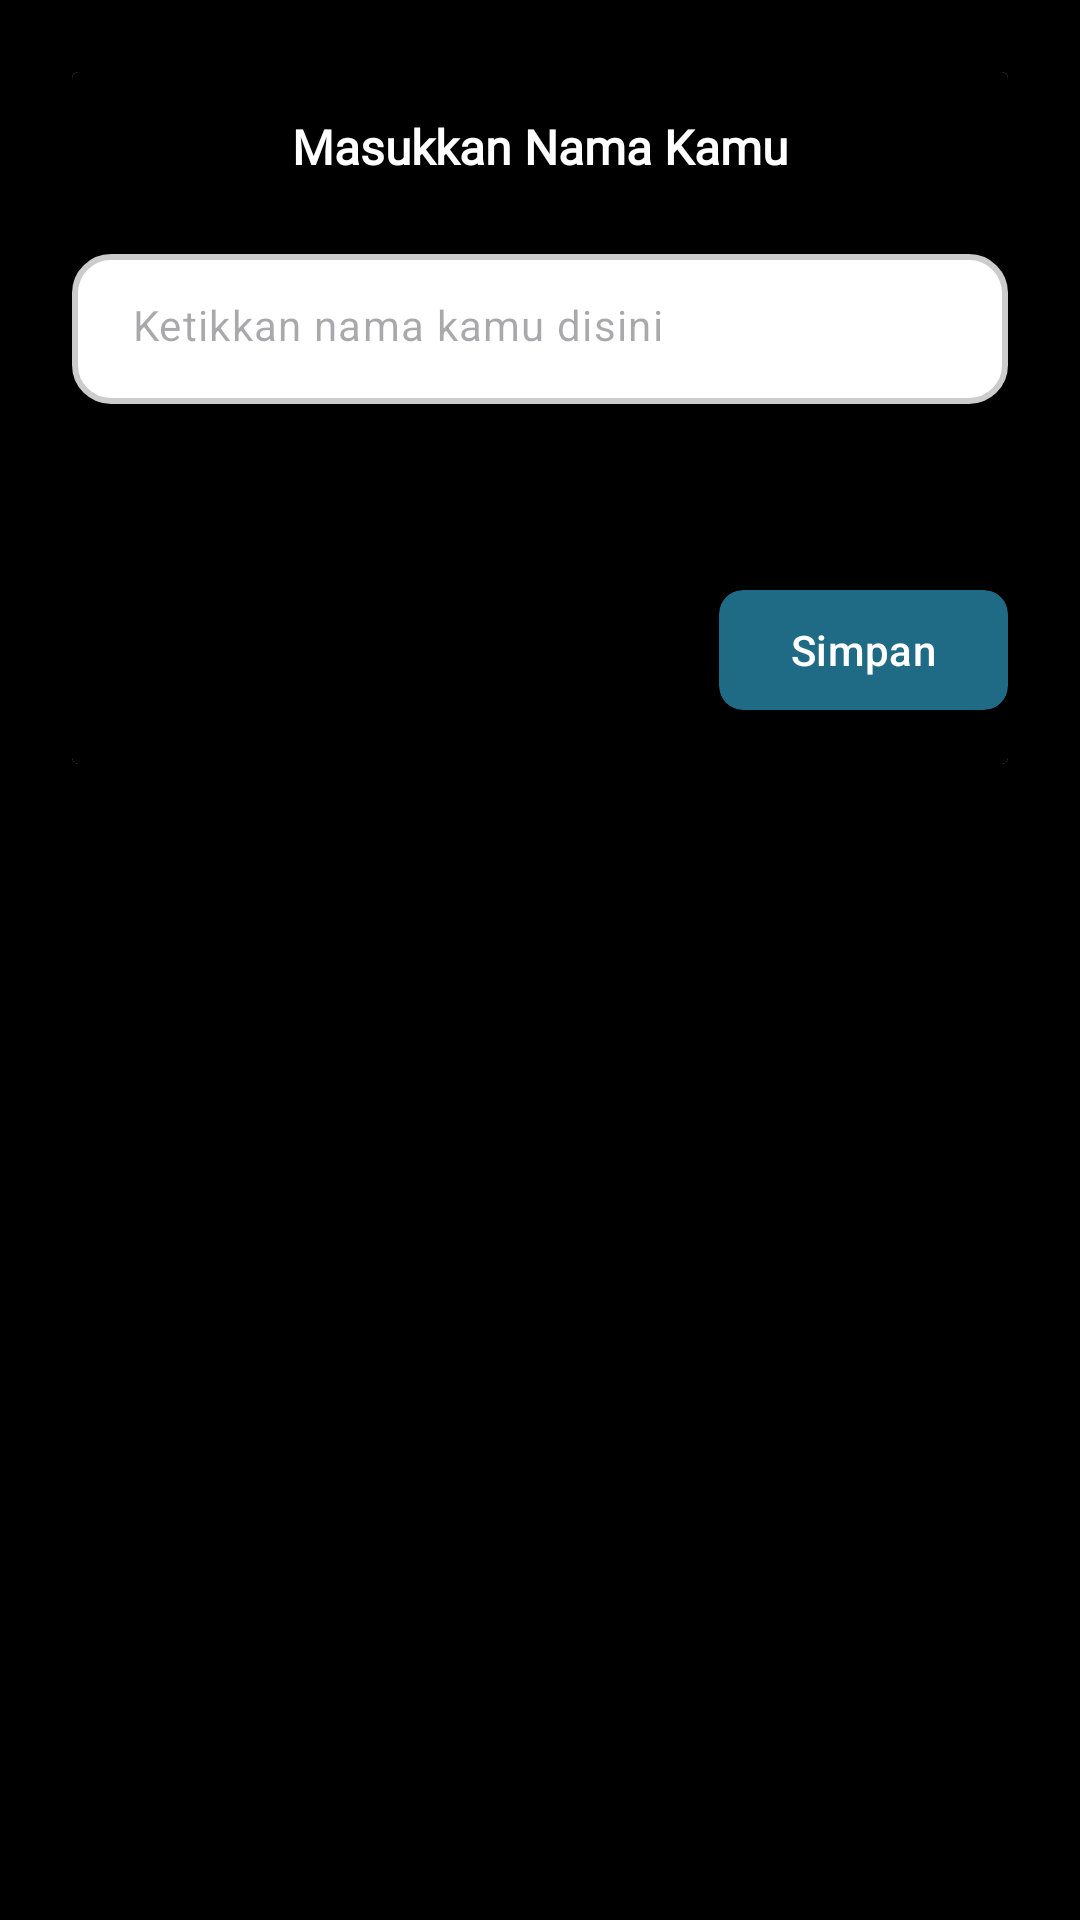

Android layout source for this screen:
<!-- AndroidManifest.xml: application theme Theme.LupaMinum -->
<!-- res/layout/fragment_collect_identity_temp.xml -->
<?xml version="1.0" encoding="utf-8"?>
<FrameLayout xmlns:android="http://schemas.android.com/apk/res/android"
    xmlns:tools="http://schemas.android.com/tools"
    xmlns:app="http://schemas.android.com/apk/res-auto"
    android:layout_width="match_parent"
    android:layout_height="match_parent"
    android:background="#000000"
    tools:context=".view.CollectIdentityTempFragment">

    <androidx.cardview.widget.CardView
        android:layout_width="wrap_content"
        android:layout_height="wrap_content"
        android:layout_weight="1"
        android:layout_margin="24dp">

        <RelativeLayout
            android:layout_width="wrap_content"
            android:layout_height="match_parent"
            android:background="#000000"
            android:paddingTop="14dp"
            android:paddingBottom="14dp">

            <TextView
                android:id="@+id/txt_label_identity"
                android:layout_width="wrap_content"
                android:layout_height="wrap_content"
                android:fontFamily="@font/lunasima"
                android:paddingBottom="5dp"
                android:layout_centerHorizontal="true"
                android:text="@string/label_identity"
                android:textColor="#FFFFFF"
                android:textSize="16sp"
                android:textStyle="bold"/>

            <com.google.android.material.textfield.TextInputLayout
                android:id="@+id/input_identity"
                android:layout_width="match_parent"
                android:layout_height="wrap_content"
                android:layout_marginTop="20dp"
                android:layout_marginBottom="10dp"
                android:layout_below="@id/txt_label_identity"
                app:hintEnabled="false">

                <com.google.android.material.textfield.TextInputEditText
                    android:id="@+id/txt_input_identity"
                    android:layout_width="match_parent"
                    android:layout_height="50dp"
                    android:paddingStart="20dp"
                    android:paddingEnd="20dp"
                    android:background="@drawable/rounded_editted_text"
                    android:hint="@string/label_hint_input_identity"
                    android:textSize="14sp" />
            </com.google.android.material.textfield.TextInputLayout>

            <com.google.android.material.button.MaterialButton
                android:id="@+id/btn_simpan"
                android:layout_width="wrap_content"
                android:layout_height="wrap_content"
                android:layout_marginTop="48dp"
                android:text="Simpan"
                android:textColor="@android:color/white"
                android:elevation="10dp"
                android:translationZ="12dp"
                android:clipToOutline="true"
                android:outlineProvider="background"
                android:autoLink="web"
                android:layout_below="@id/input_identity"
                android:layout_alignParentEnd="true"
                app:rippleColor="#801F6B86"
                app:cornerRadius="8dp"
                app:backgroundTint="#1F6B86" />
        </RelativeLayout>
    </androidx.cardview.widget.CardView>

</FrameLayout>
<!-- resources referenced by this layout -->
<resources>
  <!-- drawable rounded_editted_text (drawable) -->
  <?xml version="1.0" encoding="utf-8"?>
  <shape xmlns:android="http://schemas.android.com/apk/res/android">
      <solid android:color="#FFFFFF"/> 
      <stroke
          android:width="2dp"
          android:color="#CCCCCC"/> 
      <corners android:radius="12dp"/> 
      <padding
          android:left="8dp"
          android:top="8dp"
          android:right="8dp"
          android:bottom="8dp"/>
  </shape>
  <string name="label_hint_input_identity">Ketikkan nama kamu disini</string>
  <string name="label_identity">Masukkan Nama Kamu</string>
  <style name="Theme.LupaMinum" parent="Base.Theme.LupaMinum" />
  <style name="Base.Theme.LupaMinum" parent="Theme.Material3.DayNight.NoActionBar">
          
          
          <item name="android:statusBarColor">@color/white</item>
  
      </style>
  <!-- not gathered from this repository: default colours our renderer supplied (Android Studio template values) -->
  <color name="white">#FFFFFFFF</color>
</resources>
